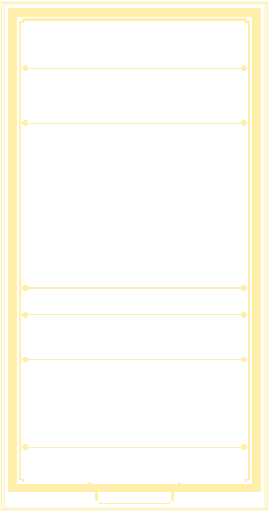
t = 0.00 s
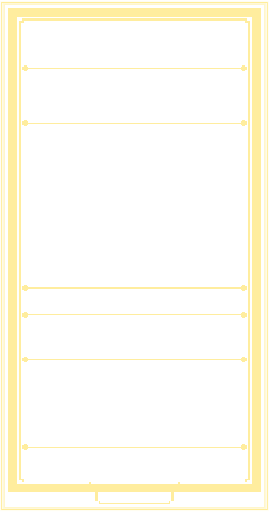
t = 0.63 s
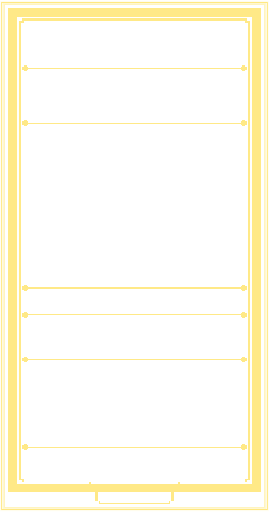
t = 1.88 s
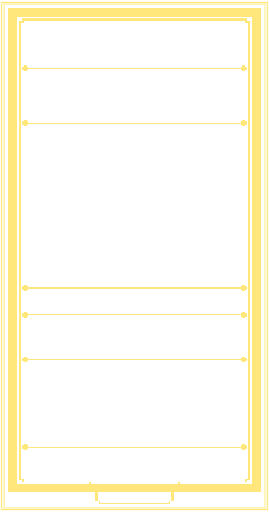
t = 2.50 s
t = 3.13 s: frame unchanged from t = 1.88 s, image omitted
t = 4.38 s: frame unchanged from t = 0.63 s, image omitted

The animated SVG that drew these frames (rendered in a browser with its animation timeline set to each time). Animation: 1 SMIL element (animate=1); one cycle of 5.00 s, repeats indefinitely.

<?xml version='1.0' encoding='utf-8'?>
<svg xmlns="http://www.w3.org/2000/svg" width="1440" height="2736" viewBox="0 0 240 456" shape-rendering="crispEdges"><title>Hexmancers card asset</title><defs><clipPath id="art-clip"><rect x="18" y="110" width="204" height="145" fill="#fff" /></clipPath><clipPath id="body-clip"><path d="M18 18h204v412h-204zM18 110h204v145h-204z" fill-rule="evenodd" clip-rule="evenodd" /></clipPath><clipPath id="trim-clip"><rect x="7" y="7" width="226" height="8" fill="#fff" /><path d="M9 8h25v1h1v4h-1v1H9v-1h-1V9h1z" fill="#fff" /><rect x="9" y="8" width="25" height="1" fill="#fff" /><rect x="8" y="9" width="1" height="4" fill="#fff" /><rect x="9" y="13" width="25" height="1" fill="#fff" /><rect x="34" y="9" width="1" height="4" fill="#fff" /><rect x="11" y="10" width="5" height="1" fill="#fff" /><path d="M38 8h31v1h1v4h-1v1H38v-1h-1V9h1z" fill="#fff" /><rect x="38" y="8" width="31" height="1" fill="#fff" /><rect x="37" y="9" width="1" height="4" fill="#fff" /><rect x="38" y="13" width="31" height="1" fill="#fff" /><rect x="69" y="9" width="1" height="4" fill="#fff" /><rect x="40" y="10" width="5" height="1" fill="#fff" /><path d="M73 8h19v1h1v4h-1v1H73v-1h-1V9h1z" fill="#fff" /><rect x="73" y="8" width="19" height="1" fill="#fff" /><rect x="72" y="9" width="1" height="4" fill="#fff" /><rect x="73" y="13" width="19" height="1" fill="#fff" /><rect x="92" y="9" width="1" height="4" fill="#fff" /><rect x="75" y="10" width="5" height="1" fill="#fff" /><path d="M96 8h27v1h1v4h-1v1H96v-1h-1V9h1z" fill="#fff" /><rect x="96" y="8" width="27" height="1" fill="#fff" /><rect x="95" y="9" width="1" height="4" fill="#fff" /><rect x="96" y="13" width="27" height="1" fill="#fff" /><rect x="123" y="9" width="1" height="4" fill="#fff" /><rect x="98" y="10" width="5" height="1" fill="#fff" /><path d="M127 8h22v1h1v4h-1v1H127v-1h-1V9h1z" fill="#fff" /><rect x="127" y="8" width="22" height="1" fill="#fff" /><rect x="126" y="9" width="1" height="4" fill="#fff" /><rect x="127" y="13" width="22" height="1" fill="#fff" /><rect x="149" y="9" width="1" height="4" fill="#fff" /><rect x="129" y="10" width="5" height="1" fill="#fff" /><path d="M153 8h29v1h1v4h-1v1H153v-1h-1V9h1z" fill="#fff" /><rect x="153" y="8" width="29" height="1" fill="#fff" /><rect x="152" y="9" width="1" height="4" fill="#fff" /><rect x="153" y="13" width="29" height="1" fill="#fff" /><rect x="182" y="9" width="1" height="4" fill="#fff" /><rect x="155" y="10" width="5" height="1" fill="#fff" /><path d="M186 8h20v1h1v4h-1v1H186v-1h-1V9h1z" fill="#fff" /><rect x="186" y="8" width="20" height="1" fill="#fff" /><rect x="185" y="9" width="1" height="4" fill="#fff" /><rect x="186" y="13" width="20" height="1" fill="#fff" /><rect x="206" y="9" width="1" height="4" fill="#fff" /><rect x="188" y="10" width="5" height="1" fill="#fff" /><path d="M210 8h21v1h1v4h-1v1H210v-1h-1V9h1z" fill="#fff" /><rect x="210" y="8" width="21" height="1" fill="#fff" /><rect x="209" y="9" width="1" height="4" fill="#fff" /><rect x="210" y="13" width="21" height="1" fill="#fff" /><rect x="231" y="9" width="1" height="4" fill="#fff" /><rect x="212" y="10" width="5" height="1" fill="#fff" /><rect x="7" y="431" width="226" height="8" fill="#fff" /><path d="M9 432h25v1h1v4h-1v1H9v-1h-1V433h1z" fill="#fff" /><rect x="9" y="432" width="25" height="1" fill="#fff" /><rect x="8" y="433" width="1" height="4" fill="#fff" /><rect x="9" y="437" width="25" height="1" fill="#fff" /><rect x="34" y="433" width="1" height="4" fill="#fff" /><rect x="11" y="434" width="5" height="1" fill="#fff" /><path d="M38 432h31v1h1v4h-1v1H38v-1h-1V433h1z" fill="#fff" /><rect x="38" y="432" width="31" height="1" fill="#fff" /><rect x="37" y="433" width="1" height="4" fill="#fff" /><rect x="38" y="437" width="31" height="1" fill="#fff" /><rect x="69" y="433" width="1" height="4" fill="#fff" /><rect x="40" y="434" width="5" height="1" fill="#fff" /><path d="M73 432h19v1h1v4h-1v1H73v-1h-1V433h1z" fill="#fff" /><rect x="73" y="432" width="19" height="1" fill="#fff" /><rect x="72" y="433" width="1" height="4" fill="#fff" /><rect x="73" y="437" width="19" height="1" fill="#fff" /><rect x="92" y="433" width="1" height="4" fill="#fff" /><rect x="75" y="434" width="5" height="1" fill="#fff" /><path d="M96 432h27v1h1v4h-1v1H96v-1h-1V433h1z" fill="#fff" /><rect x="96" y="432" width="27" height="1" fill="#fff" /><rect x="95" y="433" width="1" height="4" fill="#fff" /><rect x="96" y="437" width="27" height="1" fill="#fff" /><rect x="123" y="433" width="1" height="4" fill="#fff" /><rect x="98" y="434" width="5" height="1" fill="#fff" /><path d="M127 432h22v1h1v4h-1v1H127v-1h-1V433h1z" fill="#fff" /><rect x="127" y="432" width="22" height="1" fill="#fff" /><rect x="126" y="433" width="1" height="4" fill="#fff" /><rect x="127" y="437" width="22" height="1" fill="#fff" /><rect x="149" y="433" width="1" height="4" fill="#fff" /><rect x="129" y="434" width="5" height="1" fill="#fff" /><path d="M153 432h29v1h1v4h-1v1H153v-1h-1V433h1z" fill="#fff" /><rect x="153" y="432" width="29" height="1" fill="#fff" /><rect x="152" y="433" width="1" height="4" fill="#fff" /><rect x="153" y="437" width="29" height="1" fill="#fff" /><rect x="182" y="433" width="1" height="4" fill="#fff" /><rect x="155" y="434" width="5" height="1" fill="#fff" /><path d="M186 432h20v1h1v4h-1v1H186v-1h-1V433h1z" fill="#fff" /><rect x="186" y="432" width="20" height="1" fill="#fff" /><rect x="185" y="433" width="1" height="4" fill="#fff" /><rect x="186" y="437" width="20" height="1" fill="#fff" /><rect x="206" y="433" width="1" height="4" fill="#fff" /><rect x="188" y="434" width="5" height="1" fill="#fff" /><path d="M210 432h21v1h1v4h-1v1H210v-1h-1V433h1z" fill="#fff" /><rect x="210" y="432" width="21" height="1" fill="#fff" /><rect x="209" y="433" width="1" height="4" fill="#fff" /><rect x="210" y="437" width="21" height="1" fill="#fff" /><rect x="231" y="433" width="1" height="4" fill="#fff" /><rect x="212" y="434" width="5" height="1" fill="#fff" /><rect x="7" y="7" width="8" height="432" fill="#fff" /><path d="M9 8h4v1h1v20h-1v1H9v-1h-1V9h1z" fill="#fff" /><rect x="9" y="8" width="4" height="1" fill="#fff" /><rect x="8" y="9" width="1" height="20" fill="#fff" /><rect x="9" y="29" width="4" height="1" fill="#fff" /><rect x="13" y="9" width="1" height="20" fill="#fff" /><rect x="10" y="12" width="1" height="5" fill="#fff" /><path d="M9 32h4v1h1v27h-1v1H9v-1h-1V33h1z" fill="#fff" /><rect x="9" y="32" width="4" height="1" fill="#fff" /><rect x="8" y="33" width="1" height="27" fill="#fff" /><rect x="9" y="60" width="4" height="1" fill="#fff" /><rect x="13" y="33" width="1" height="27" fill="#fff" /><rect x="10" y="36" width="1" height="5" fill="#fff" /><path d="M9 63h4v1h1v23h-1v1H9v-1h-1V64h1z" fill="#fff" /><rect x="9" y="63" width="4" height="1" fill="#fff" /><rect x="8" y="64" width="1" height="23" fill="#fff" /><rect x="9" y="87" width="4" height="1" fill="#fff" /><rect x="13" y="64" width="1" height="23" fill="#fff" /><rect x="10" y="67" width="1" height="5" fill="#fff" /><path d="M9 90h4v1h1v31h-1v1H9v-1h-1V91h1z" fill="#fff" /><rect x="9" y="90" width="4" height="1" fill="#fff" /><rect x="8" y="91" width="1" height="31" fill="#fff" /><rect x="9" y="122" width="4" height="1" fill="#fff" /><rect x="13" y="91" width="1" height="31" fill="#fff" /><rect x="10" y="94" width="1" height="5" fill="#fff" /><path d="M9 125h4v1h1v21h-1v1H9v-1h-1V126h1z" fill="#fff" /><rect x="9" y="125" width="4" height="1" fill="#fff" /><rect x="8" y="126" width="1" height="21" fill="#fff" /><rect x="9" y="147" width="4" height="1" fill="#fff" /><rect x="13" y="126" width="1" height="21" fill="#fff" /><rect x="10" y="129" width="1" height="5" fill="#fff" /><path d="M9 150h4v1h1v26h-1v1H9v-1h-1V151h1z" fill="#fff" /><rect x="9" y="150" width="4" height="1" fill="#fff" /><rect x="8" y="151" width="1" height="26" fill="#fff" /><rect x="9" y="177" width="4" height="1" fill="#fff" /><rect x="13" y="151" width="1" height="26" fill="#fff" /><rect x="10" y="154" width="1" height="5" fill="#fff" /><path d="M9 180h4v1h1v18h-1v1H9v-1h-1V181h1z" fill="#fff" /><rect x="9" y="180" width="4" height="1" fill="#fff" /><rect x="8" y="181" width="1" height="18" fill="#fff" /><rect x="9" y="199" width="4" height="1" fill="#fff" /><rect x="13" y="181" width="1" height="18" fill="#fff" /><rect x="10" y="184" width="1" height="5" fill="#fff" /><path d="M9 202h4v1h1v29h-1v1H9v-1h-1V203h1z" fill="#fff" /><rect x="9" y="202" width="4" height="1" fill="#fff" /><rect x="8" y="203" width="1" height="29" fill="#fff" /><rect x="9" y="232" width="4" height="1" fill="#fff" /><rect x="13" y="203" width="1" height="29" fill="#fff" /><rect x="10" y="206" width="1" height="5" fill="#fff" /><path d="M9 235h4v1h1v20h-1v1H9v-1h-1V236h1z" fill="#fff" /><rect x="9" y="235" width="4" height="1" fill="#fff" /><rect x="8" y="236" width="1" height="20" fill="#fff" /><rect x="9" y="256" width="4" height="1" fill="#fff" /><rect x="13" y="236" width="1" height="20" fill="#fff" /><rect x="10" y="239" width="1" height="5" fill="#fff" /><path d="M9 259h4v1h1v27h-1v1H9v-1h-1V260h1z" fill="#fff" /><rect x="9" y="259" width="4" height="1" fill="#fff" /><rect x="8" y="260" width="1" height="27" fill="#fff" /><rect x="9" y="287" width="4" height="1" fill="#fff" /><rect x="13" y="260" width="1" height="27" fill="#fff" /><rect x="10" y="263" width="1" height="5" fill="#fff" /><path d="M9 290h4v1h1v23h-1v1H9v-1h-1V291h1z" fill="#fff" /><rect x="9" y="290" width="4" height="1" fill="#fff" /><rect x="8" y="291" width="1" height="23" fill="#fff" /><rect x="9" y="314" width="4" height="1" fill="#fff" /><rect x="13" y="291" width="1" height="23" fill="#fff" /><rect x="10" y="294" width="1" height="5" fill="#fff" /><path d="M9 317h4v1h1v31h-1v1H9v-1h-1V318h1z" fill="#fff" /><rect x="9" y="317" width="4" height="1" fill="#fff" /><rect x="8" y="318" width="1" height="31" fill="#fff" /><rect x="9" y="349" width="4" height="1" fill="#fff" /><rect x="13" y="318" width="1" height="31" fill="#fff" /><rect x="10" y="321" width="1" height="5" fill="#fff" /><path d="M9 352h4v1h1v21h-1v1H9v-1h-1V353h1z" fill="#fff" /><rect x="9" y="352" width="4" height="1" fill="#fff" /><rect x="8" y="353" width="1" height="21" fill="#fff" /><rect x="9" y="374" width="4" height="1" fill="#fff" /><rect x="13" y="353" width="1" height="21" fill="#fff" /><rect x="10" y="356" width="1" height="5" fill="#fff" /><path d="M9 377h4v1h1v26h-1v1H9v-1h-1V378h1z" fill="#fff" /><rect x="9" y="377" width="4" height="1" fill="#fff" /><rect x="8" y="378" width="1" height="26" fill="#fff" /><rect x="9" y="404" width="4" height="1" fill="#fff" /><rect x="13" y="378" width="1" height="26" fill="#fff" /><rect x="10" y="381" width="1" height="5" fill="#fff" /><path d="M9 407h4v1h1v18h-1v1H9v-1h-1V408h1z" fill="#fff" /><rect x="9" y="407" width="4" height="1" fill="#fff" /><rect x="8" y="408" width="1" height="18" fill="#fff" /><rect x="9" y="426" width="4" height="1" fill="#fff" /><rect x="13" y="408" width="1" height="18" fill="#fff" /><rect x="10" y="411" width="1" height="5" fill="#fff" /><path d="M9 429h4v1h1v7h-1v1H9v-1h-1V430h1z" fill="#fff" /><rect x="9" y="429" width="4" height="1" fill="#fff" /><rect x="8" y="430" width="1" height="7" fill="#fff" /><rect x="9" y="437" width="4" height="1" fill="#fff" /><rect x="13" y="430" width="1" height="7" fill="#fff" /><rect x="225" y="7" width="8" height="432" fill="#fff" /><path d="M227 8h4v1h1v20h-1v1H227v-1h-1V9h1z" fill="#fff" /><rect x="227" y="8" width="4" height="1" fill="#fff" /><rect x="226" y="9" width="1" height="20" fill="#fff" /><rect x="227" y="29" width="4" height="1" fill="#fff" /><rect x="231" y="9" width="1" height="20" fill="#fff" /><rect x="228" y="12" width="1" height="5" fill="#fff" /><path d="M227 32h4v1h1v27h-1v1H227v-1h-1V33h1z" fill="#fff" /><rect x="227" y="32" width="4" height="1" fill="#fff" /><rect x="226" y="33" width="1" height="27" fill="#fff" /><rect x="227" y="60" width="4" height="1" fill="#fff" /><rect x="231" y="33" width="1" height="27" fill="#fff" /><rect x="228" y="36" width="1" height="5" fill="#fff" /><path d="M227 63h4v1h1v23h-1v1H227v-1h-1V64h1z" fill="#fff" /><rect x="227" y="63" width="4" height="1" fill="#fff" /><rect x="226" y="64" width="1" height="23" fill="#fff" /><rect x="227" y="87" width="4" height="1" fill="#fff" /><rect x="231" y="64" width="1" height="23" fill="#fff" /><rect x="228" y="67" width="1" height="5" fill="#fff" /><path d="M227 90h4v1h1v31h-1v1H227v-1h-1V91h1z" fill="#fff" /><rect x="227" y="90" width="4" height="1" fill="#fff" /><rect x="226" y="91" width="1" height="31" fill="#fff" /><rect x="227" y="122" width="4" height="1" fill="#fff" /><rect x="231" y="91" width="1" height="31" fill="#fff" /><rect x="228" y="94" width="1" height="5" fill="#fff" /><path d="M227 125h4v1h1v21h-1v1H227v-1h-1V126h1z" fill="#fff" /><rect x="227" y="125" width="4" height="1" fill="#fff" /><rect x="226" y="126" width="1" height="21" fill="#fff" /><rect x="227" y="147" width="4" height="1" fill="#fff" /><rect x="231" y="126" width="1" height="21" fill="#fff" /><rect x="228" y="129" width="1" height="5" fill="#fff" /><path d="M227 150h4v1h1v26h-1v1H227v-1h-1V151h1z" fill="#fff" /><rect x="227" y="150" width="4" height="1" fill="#fff" /><rect x="226" y="151" width="1" height="26" fill="#fff" /><rect x="227" y="177" width="4" height="1" fill="#fff" /><rect x="231" y="151" width="1" height="26" fill="#fff" /><rect x="228" y="154" width="1" height="5" fill="#fff" /><path d="M227 180h4v1h1v18h-1v1H227v-1h-1V181h1z" fill="#fff" /><rect x="227" y="180" width="4" height="1" fill="#fff" /><rect x="226" y="181" width="1" height="18" fill="#fff" /><rect x="227" y="199" width="4" height="1" fill="#fff" /><rect x="231" y="181" width="1" height="18" fill="#fff" /><rect x="228" y="184" width="1" height="5" fill="#fff" /><path d="M227 202h4v1h1v29h-1v1H227v-1h-1V203h1z" fill="#fff" /><rect x="227" y="202" width="4" height="1" fill="#fff" /><rect x="226" y="203" width="1" height="29" fill="#fff" /><rect x="227" y="232" width="4" height="1" fill="#fff" /><rect x="231" y="203" width="1" height="29" fill="#fff" /><rect x="228" y="206" width="1" height="5" fill="#fff" /><path d="M227 235h4v1h1v20h-1v1H227v-1h-1V236h1z" fill="#fff" /><rect x="227" y="235" width="4" height="1" fill="#fff" /><rect x="226" y="236" width="1" height="20" fill="#fff" /><rect x="227" y="256" width="4" height="1" fill="#fff" /><rect x="231" y="236" width="1" height="20" fill="#fff" /><rect x="228" y="239" width="1" height="5" fill="#fff" /><path d="M227 259h4v1h1v27h-1v1H227v-1h-1V260h1z" fill="#fff" /><rect x="227" y="259" width="4" height="1" fill="#fff" /><rect x="226" y="260" width="1" height="27" fill="#fff" /><rect x="227" y="287" width="4" height="1" fill="#fff" /><rect x="231" y="260" width="1" height="27" fill="#fff" /><rect x="228" y="263" width="1" height="5" fill="#fff" /><path d="M227 290h4v1h1v23h-1v1H227v-1h-1V291h1z" fill="#fff" /><rect x="227" y="290" width="4" height="1" fill="#fff" /><rect x="226" y="291" width="1" height="23" fill="#fff" /><rect x="227" y="314" width="4" height="1" fill="#fff" /><rect x="231" y="291" width="1" height="23" fill="#fff" /><rect x="228" y="294" width="1" height="5" fill="#fff" /><path d="M227 317h4v1h1v31h-1v1H227v-1h-1V318h1z" fill="#fff" /><rect x="227" y="317" width="4" height="1" fill="#fff" /><rect x="226" y="318" width="1" height="31" fill="#fff" /><rect x="227" y="349" width="4" height="1" fill="#fff" /><rect x="231" y="318" width="1" height="31" fill="#fff" /><rect x="228" y="321" width="1" height="5" fill="#fff" /><path d="M227 352h4v1h1v21h-1v1H227v-1h-1V353h1z" fill="#fff" /><rect x="227" y="352" width="4" height="1" fill="#fff" /><rect x="226" y="353" width="1" height="21" fill="#fff" /><rect x="227" y="374" width="4" height="1" fill="#fff" /><rect x="231" y="353" width="1" height="21" fill="#fff" /><rect x="228" y="356" width="1" height="5" fill="#fff" /><path d="M227 377h4v1h1v26h-1v1H227v-1h-1V378h1z" fill="#fff" /><rect x="227" y="377" width="4" height="1" fill="#fff" /><rect x="226" y="378" width="1" height="26" fill="#fff" /><rect x="227" y="404" width="4" height="1" fill="#fff" /><rect x="231" y="378" width="1" height="26" fill="#fff" /><rect x="228" y="381" width="1" height="5" fill="#fff" /><path d="M227 407h4v1h1v18h-1v1H227v-1h-1V408h1z" fill="#fff" /><rect x="227" y="407" width="4" height="1" fill="#fff" /><rect x="226" y="408" width="1" height="18" fill="#fff" /><rect x="227" y="426" width="4" height="1" fill="#fff" /><rect x="231" y="408" width="1" height="18" fill="#fff" /><rect x="228" y="411" width="1" height="5" fill="#fff" /><path d="M227 429h4v1h1v7h-1v1H227v-1h-1V430h1z" fill="#fff" /><rect x="227" y="429" width="4" height="1" fill="#fff" /><rect x="226" y="430" width="1" height="7" fill="#fff" /><rect x="227" y="437" width="4" height="1" fill="#fff" /><rect x="231" y="430" width="1" height="7" fill="#fff" /><path d="M20 16H220v2h3v410h-3v2h-59v3h-6v14h-3v2H88v-2h-3v-14h-6v-3H20v-2h-3V18h3zM21 18H219v2h2v407h-2v3h-60v3h-6v14h-2v1H89v-1h-2v-14h-6v-3H21v-3h-2V20h2z" fill="#fff" fill-rule="evenodd" clip-rule="evenodd" /><rect x="28" y="17" width="8" height="1" fill="#fff" /><rect x="73" y="17" width="8" height="1" fill="#fff" /><rect x="134" y="17" width="8" height="1" fill="#fff" /><rect x="197" y="17" width="8" height="1" fill="#fff" /><rect x="17" y="85" width="1" height="7" fill="#fff" /><rect x="222" y="89" width="1" height="4" fill="#fff" /><rect x="17" y="174" width="1" height="7" fill="#fff" /><rect x="222" y="178" width="1" height="4" fill="#fff" /><rect x="17" y="265" width="1" height="7" fill="#fff" /><rect x="222" y="269" width="1" height="4" fill="#fff" /><rect x="17" y="338" width="1" height="7" fill="#fff" /><rect x="222" y="342" width="1" height="4" fill="#fff" /><rect x="21" y="60" width="198" height="1" fill="#fff" /><rect x="23" y="60" width="194" height="1" fill="#fff" /><path d="M21 58h3v1h1v3h-1v1H21v-1h-1V59h1z" fill="#fff" /><rect x="21" y="59" width="3" height="3" fill="#fff" /><rect x="21" y="59" width="3" height="1" fill="#fff" /><rect x="21" y="61" width="3" height="1" fill="#fff" /><path d="M216 58h3v1h1v3h-1v1H216v-1h-1V59h1z" fill="#fff" /><rect x="216" y="59" width="3" height="3" fill="#fff" /><rect x="216" y="59" width="3" height="1" fill="#fff" /><rect x="216" y="61" width="3" height="1" fill="#fff" /><rect x="21" y="109" width="198" height="1" fill="#fff" /><rect x="23" y="109" width="194" height="1" fill="#fff" /><path d="M21 107h3v1h1v3h-1v1H21v-1h-1V108h1z" fill="#fff" /><rect x="21" y="108" width="3" height="3" fill="#fff" /><rect x="21" y="108" width="3" height="1" fill="#fff" /><rect x="21" y="110" width="3" height="1" fill="#fff" /><path d="M216 107h3v1h1v3h-1v1H216v-1h-1V108h1z" fill="#fff" /><rect x="216" y="108" width="3" height="3" fill="#fff" /><rect x="216" y="108" width="3" height="1" fill="#fff" /><rect x="216" y="110" width="3" height="1" fill="#fff" /><rect x="21" y="256" width="198" height="1" fill="#fff" /><rect x="23" y="256" width="194" height="1" fill="#fff" /><path d="M21 254h3v1h1v3h-1v1H21v-1h-1V255h1z" fill="#fff" /><rect x="21" y="255" width="3" height="3" fill="#fff" /><rect x="21" y="255" width="3" height="1" fill="#fff" /><rect x="21" y="257" width="3" height="1" fill="#fff" /><path d="M216 254h3v1h1v3h-1v1H216v-1h-1V255h1z" fill="#fff" /><rect x="216" y="255" width="3" height="3" fill="#fff" /><rect x="216" y="255" width="3" height="1" fill="#fff" /><rect x="216" y="257" width="3" height="1" fill="#fff" /><rect x="21" y="280" width="198" height="1" fill="#fff" /><rect x="23" y="280" width="194" height="1" fill="#fff" /><path d="M21 278h3v1h1v3h-1v1H21v-1h-1V279h1z" fill="#fff" /><rect x="21" y="279" width="3" height="3" fill="#fff" /><rect x="21" y="279" width="3" height="1" fill="#fff" /><rect x="21" y="281" width="3" height="1" fill="#fff" /><path d="M216 278h3v1h1v3h-1v1H216v-1h-1V279h1z" fill="#fff" /><rect x="216" y="279" width="3" height="3" fill="#fff" /><rect x="216" y="279" width="3" height="1" fill="#fff" /><rect x="216" y="281" width="3" height="1" fill="#fff" /><rect x="21" y="320" width="198" height="1" fill="#fff" /><rect x="23" y="320" width="194" height="1" fill="#fff" /><path d="M21 318h3v1h1v3h-1v1H21v-1h-1V319h1z" fill="#fff" /><rect x="21" y="319" width="3" height="3" fill="#fff" /><rect x="21" y="319" width="3" height="1" fill="#fff" /><rect x="21" y="321" width="3" height="1" fill="#fff" /><path d="M216 318h3v1h1v3h-1v1H216v-1h-1V319h1z" fill="#fff" /><rect x="216" y="319" width="3" height="3" fill="#fff" /><rect x="216" y="319" width="3" height="1" fill="#fff" /><rect x="216" y="321" width="3" height="1" fill="#fff" /><rect x="21" y="398" width="198" height="1" fill="#fff" /><rect x="23" y="398" width="194" height="1" fill="#fff" /><path d="M21 396h3v1h1v3h-1v1H21v-1h-1V397h1z" fill="#fff" /><rect x="21" y="397" width="3" height="3" fill="#fff" /><rect x="21" y="397" width="3" height="1" fill="#fff" /><rect x="21" y="399" width="3" height="1" fill="#fff" /><path d="M216 396h3v1h1v3h-1v1H216v-1h-1V397h1z" fill="#fff" /><rect x="216" y="397" width="3" height="3" fill="#fff" /><rect x="216" y="397" width="3" height="1" fill="#fff" /><rect x="216" y="399" width="3" height="1" fill="#fff" /><rect x="1" y="1" width="238" height="1" fill="#fff" /><rect x="1" y="454" width="238" height="1" fill="#fff" /><rect x="1" y="2" width="1" height="452" fill="#fff" /><rect x="238" y="2" width="1" height="452" fill="#fff" /></clipPath><clipPath id="outer-clip"><rect x="0" y="0" width="240" height="7" fill="#fff" /><rect x="0" y="7" width="7" height="449" fill="#fff" /><rect x="233" y="7" width="7" height="449" fill="#fff" /><rect x="7" y="449" width="226" height="7" fill="#fff" /></clipPath></defs><g id="buffed-glow"><animate attributeName="opacity" values=".65;1;.65" dur="5s" repeatCount="indefinite" /><g id="buffed-halo" clip-path="url(#outer-clip)"><rect x="0" y="0" width="240" height="456" fill="none" stroke="#ffe25c" stroke-width="1" opacity="0.07" /><rect x="1" y="1" width="238" height="454" fill="none" stroke="#ffe25c" stroke-width="1" opacity="0.12" /><rect x="2" y="2" width="236" height="452" fill="none" stroke="#ffe25c" stroke-width="1" opacity="0.19" /><rect x="3" y="3" width="234" height="450" fill="none" stroke="#ffe25c" stroke-width="1" opacity="0.3" /><rect x="4" y="4" width="232" height="448" fill="none" stroke="#ffe25c" stroke-width="1" opacity="0.42" /></g><g id="buffed-rim" clip-path="url(#trim-clip)"><rect x="0" y="0" width="240" height="456" fill="#ffe25c" opacity="0.8" /></g></g></svg>
